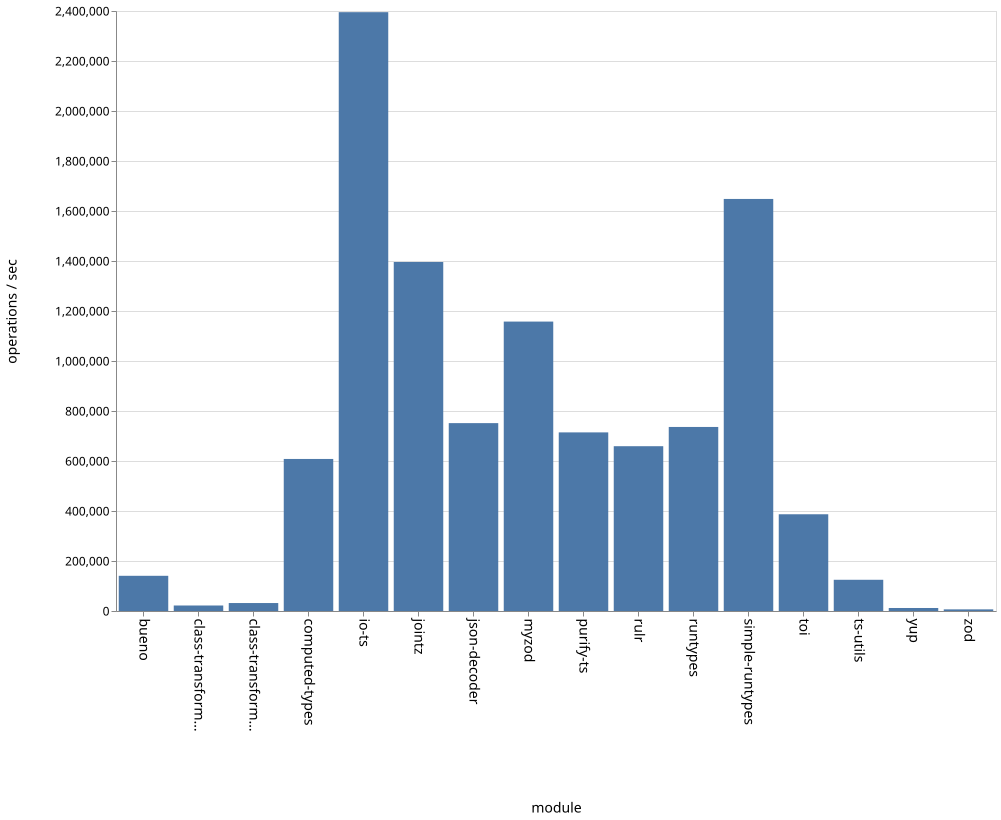

The file beside this chart, header and first rows:
name, ops
bueno, 140791
class-transformer-validator-async, 22001
class-transformer-validator-sync, 31849
computed-types, 608185
io-ts, 2395290
jointz, 1396059
json-decoder, 751500
myzod, 1157677
purify-ts, 714442
rulr, 659188
runtypes, 736184
simple-runtypes, 1648224
toi, 386941
ts-utils, 124877
yup, 12023
zod, 6552
